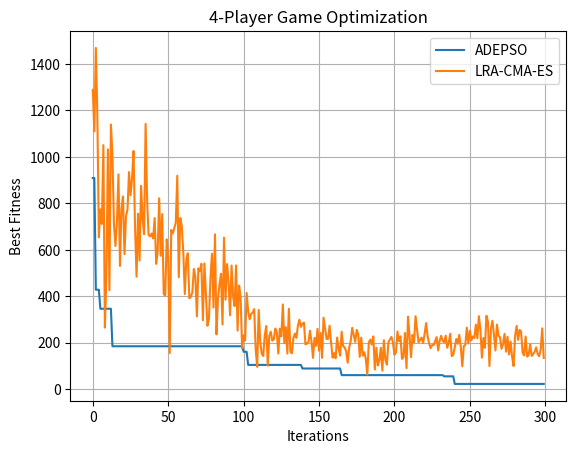

The matplotlib source for this figure:
import numpy as np
import matplotlib.pyplot as plt
import math

# =====================================
#  1️⃣ 四人博弈的 fitness 和 constraints
# =====================================
def fitness(x):
    # 12个lambda变量
    lam = x[:12]
    lam12, lam21, lam13, lam31, lam14, lam41, lam23, lam32, lam24, lam42, lam34, lam43 = lam

    # 四个玩家的混合策略，每人3个策略概率
    x1_1, x2_1, x3_1 = x[12:15]
    x1_2, x2_2, x3_2 = x[15:18]
    x1_3, x2_3, x3_3 = x[18:21]
    x1_4, x2_4, x3_4 = x[21:24]

    # 四个玩家间的收益矩阵（示例，3x3）
    A = np.array([[-3, 0, 1],
                  [-4, -2, 0],
                  [ 1, -1, -3]])
    B = np.array([[ 0, -3, -1],
                  [-1,  0, -2],
                  [-3, -1,  0]])
    C = np.array([[-2,  1, 0],
                  [ 1, -3, -1],
                  [ 0, -1, -2]])
    D = np.array([[1, -1, 0],
                  [-1, 1, -1],
                  [0, -1, 1]])

    # 计算各玩家间的收益项（示例对应 λ 和矩阵）
    f1 = lam12 + x1_1 * (A[0] @ [x1_2, x2_2, x3_2])
    f2 = lam21 + x2_1 * (A[1] @ [x1_2, x2_2, x3_2])
    f3 = lam13 + x1_1 * (B[0] @ [x1_3, x2_3, x3_3])
    f4 = lam31 + x3_1 * (B[2] @ [x1_3, x2_3, x3_3])
    f5 = lam14 + x1_1 * (D[0] @ [x1_4, x2_4, x3_4])
    f6 = lam41 + x1_4 * (D[0] @ [x1_1, x2_1, x3_1])
    f7 = lam23 + x2_1 * (C[1] @ [x1_3, x2_3, x3_3])
    f8 = lam32 + x3_1 * (C[2] @ [x1_2, x2_2, x3_2])
    f9 = lam24 + x2_1 * (D[1] @ [x1_4, x2_4, x3_4])
    f10 = lam42 + x1_4 * (D[2] @ [x1_2, x2_2, x3_2])
    f11 = lam34 + x3_1 * (D[2] @ [x1_4, x2_4, x3_4])
    f12 = lam43 + x1_4 * (D[2] @ [x1_3, x2_3, x3_3])

    return abs(f1)+abs(f2)+abs(f3)+abs(f4)+abs(f5)+abs(f6)+abs(f7)+abs(f8)+abs(f9)+abs(f10)+abs(f11)+abs(f12)


def constraints(x):
    x1_1, x2_1, x3_1 = x[12:15]
    x1_2, x2_2, x3_2 = x[15:18]
    x1_3, x2_3, x3_3 = x[18:21]
    x1_4, x2_4, x3_4 = x[21:24]

    c1 = abs(x1_1+x2_1+x3_1-1)
    c2 = abs(x1_2+x2_2+x3_2-1)
    c3 = abs(x1_3+x2_3+x3_3-1)
    c4 = abs(x1_4+x2_4+x3_4-1)

    return 1000*(c1+c2+c3+c4)


# =====================================
#  2️⃣ ADEPSO 类
# =====================================
class ADEPSO:
    def __init__(self, fitness, constraints, lower, upper, pop_size, dim, epochs, P):
        self.fitness = fitness
        self.constraints = constraints
        self.lowerbound = lower
        self.upperbound = upper
        self.pop_size = pop_size
        self.dim = dim
        self.epochs = epochs
        self.P = P
        self.population = np.random.rand(pop_size, dim)
        self.fit = np.array([self.fitness(chrom) + self.constraints(chrom) for chrom in self.population])
        self.F0 = 0.4
        self.CR0 = 0.9
        self.NFE = self.pop_size
        self.L = np.full(self.dim, np.inf)
        self.U = np.full(self.dim, -np.inf)
        self.l = np.full(self.dim, np.inf)
        self.u = np.full(self.dim, -np.inf)
        self.best = self.population[np.argmin(self.fit)]
        self.velocities = np.random.rand(pop_size, dim) * 0.1
        self.personal_best = np.copy(self.population)
        self.personal_best_fit = np.array([self.fitness(chrom) + self.constraints(chrom) for chrom in self.personal_best])
        self.global_best = self.best

    def initpop(self):
        self.population = self.lowerbound + (self.upperbound - self.lowerbound) * np.random.rand(self.pop_size, self.dim)
        self.fit = np.array([self.fitness(chrom) + self.constraints(chrom) for chrom in self.population])
        self.best = self.population[np.argmin(self.fit)]

    def mut(self, t):
        lambda_ = 1 - (t / self.epochs)
        F = self.F0 * (2 ** lambda_)
        CR = self.CR0 * (2 ** lambda_)
        mut_population = []
        for i in range(self.pop_size):
            r1, r2, r3 = np.random.choice(self.pop_size, 3, replace=False)
            v = lambda_ * self.population[r1] + F * (self.population[r2] - self.population[r3]) + (1-lambda_) * self.best
            mut_population.append(v)
        return np.array(mut_population), F, CR

    def cross(self, mut_population, CR):
        cross_population = np.copy(self.population)
        for i in range(self.pop_size):
            j = np.random.randint(0, self.dim)
            for k in range(self.dim):
                if np.random.rand() < CR or k == j:
                    cross_population[i][k] = mut_population[i][k]
        return cross_population

    def update_personal_best(self):
        for i in range(self.pop_size):
            total_fit = self.fitness(self.population[i]) + self.constraints(self.population[i])
            if total_fit < self.personal_best_fit[i]:
                self.personal_best[i] = self.population[i]
                self.personal_best_fit[i] = total_fit

    def update_global_best(self):
        min_fit = np.min(self.fit)
        if min_fit < self.fitness(self.global_best) + self.constraints(self.global_best):
            self.global_best = self.population[np.argmin(self.fit)]

    def update_velocity(self, w=0.7, c1=2.5, c2=2.5):
        for i in range(self.pop_size):
            r1 = np.random.rand(self.dim)
            r2 = np.random.rand(self.dim)
            self.velocities[i] = (w * self.velocities[i] +
                                  c1 * r1 * (self.personal_best[i] - self.population[i]) +
                                  c2 * r2 * (self.global_best - self.population[i]) +
                                  0.1 * np.random.randn(self.dim))

    def update_position(self):
        self.population += self.velocities
        self.population = np.clip(self.population, self.lowerbound, self.upperbound)

    def run(self):
        self.initpop()
        best_hist = []
        for t in range(self.epochs):
            mut_population, F, CR = self.mut(t)
            cross_population = self.cross(mut_population, CR)

            for i in range(self.pop_size):
                off_fit = self.fitness(cross_population[i]) + self.constraints(cross_population[i])
                if off_fit < self.fit[i]:
                    self.fit[i] = off_fit
                    self.population[i] = cross_population[i]
                if off_fit < self.fitness(self.best) + self.constraints(self.best):
                    self.best = cross_population[i]

            self.update_personal_best()
            self.update_global_best()
            self.update_velocity()
            self.update_position()

            best_hist.append(np.min(self.fit))
            print(f"Epoch {t}: Best Fitness = {best_hist[-1]}")
        return self.best, best_hist


# =====================================
#  3️⃣ LRA-CMA-ES 原始实现 (精简封装)
# =====================================
class Solution:
    def __init__(self, dim):
        self.f = float("nan")
        self.x = np.zeros([dim, 1])
        self.z = np.zeros([dim, 1])

def run_LRACMAES(obj_func, dim, mean, sigma, seed=1, max_evals=100000):
    np.random.seed(seed)
    lamb = 4 + int(3 * np.log(dim))
    mu = int(lamb / 2)
    wrh = math.log((lamb + 1.0) / 2.0) - np.log(np.arange(1, mu + 1))
    w = wrh / sum(wrh)
    mueff = 1 / np.sum(w**2)
    cm = 1.0
    cs = (mueff + 2.0) / (dim + mueff + 5.0)
    ds = 1 + cs + 2 * max(0.0, np.sqrt((mueff-1.0)/(dim+1.0))-1.0)
    chiN = np.sqrt(dim)*(1-1/(4*dim)+1/(21*dim*dim))

    C = np.eye(dim)
    ps = np.zeros([dim, 1])
    sqrtC = np.eye(dim)
    mean = np.ones([dim, 1]) * mean

    sols = [Solution(dim) for _ in range(lamb)]
    best_hist = []

    evals = 0
    while evals < max_evals:
        for i in range(lamb):
            sols[i].z = np.random.randn(dim, 1)
            sols[i].x = mean + sigma * sqrtC @ sols[i].z
            sols[i].f = obj_func(sols[i].x.flatten())
        evals += lamb
        sols.sort(key=lambda s: s.f)
        best_hist.append(sols[0].f)
        if len(best_hist) >= 300: break

        wz = np.sum([w[i]*sols[i].z for i in range(mu)], axis=0)
        mean += cm * sigma * sqrtC @ wz
        ps = (1-cs)*ps + np.sqrt(cs*(2-cs)*mueff)*wz
        sigma *= math.exp((cs/ds)*(np.linalg.norm(ps)/chiN - 1))

    return sols[0].x.flatten(), best_hist


# =====================================
#  4️⃣ 主函数：四人博弈对比
# =====================================
if __name__ == "__main__":
    dim = 24
    lower = np.zeros(dim)
    upper = np.ones(dim)

    adepso = ADEPSO(fitness, constraints, lower, upper, pop_size=50, dim=dim, epochs=300, P=0.2)
    best_adepso, hist_adepso = adepso.run()

    best_cmaes, hist_cmaes = run_LRACMAES(lambda x: fitness(x) + constraints(x), dim, mean=0.5, sigma=0.3, seed=1, max_evals=100000)

    plt.plot(hist_adepso, label="ADEPSO")
    plt.plot(hist_cmaes, label="LRA-CMA-ES")
    plt.xlabel("Iterations")
    plt.ylabel("Best Fitness")
    plt.title("4-Player Game Optimization")
    plt.legend()
    plt.grid()
    plt.show()

    print("\nADEPSO Optimal solution:", best_adepso)
    print("ADEPSO Optimal value:", fitness(best_adepso) + constraints(best_adepso))
    print("\nLRA-CMA-ES Optimal solution:", best_cmaes)
    print("LRA-CMA-ES Optimal value:", fitness(best_cmaes) + constraints(best_cmaes))
